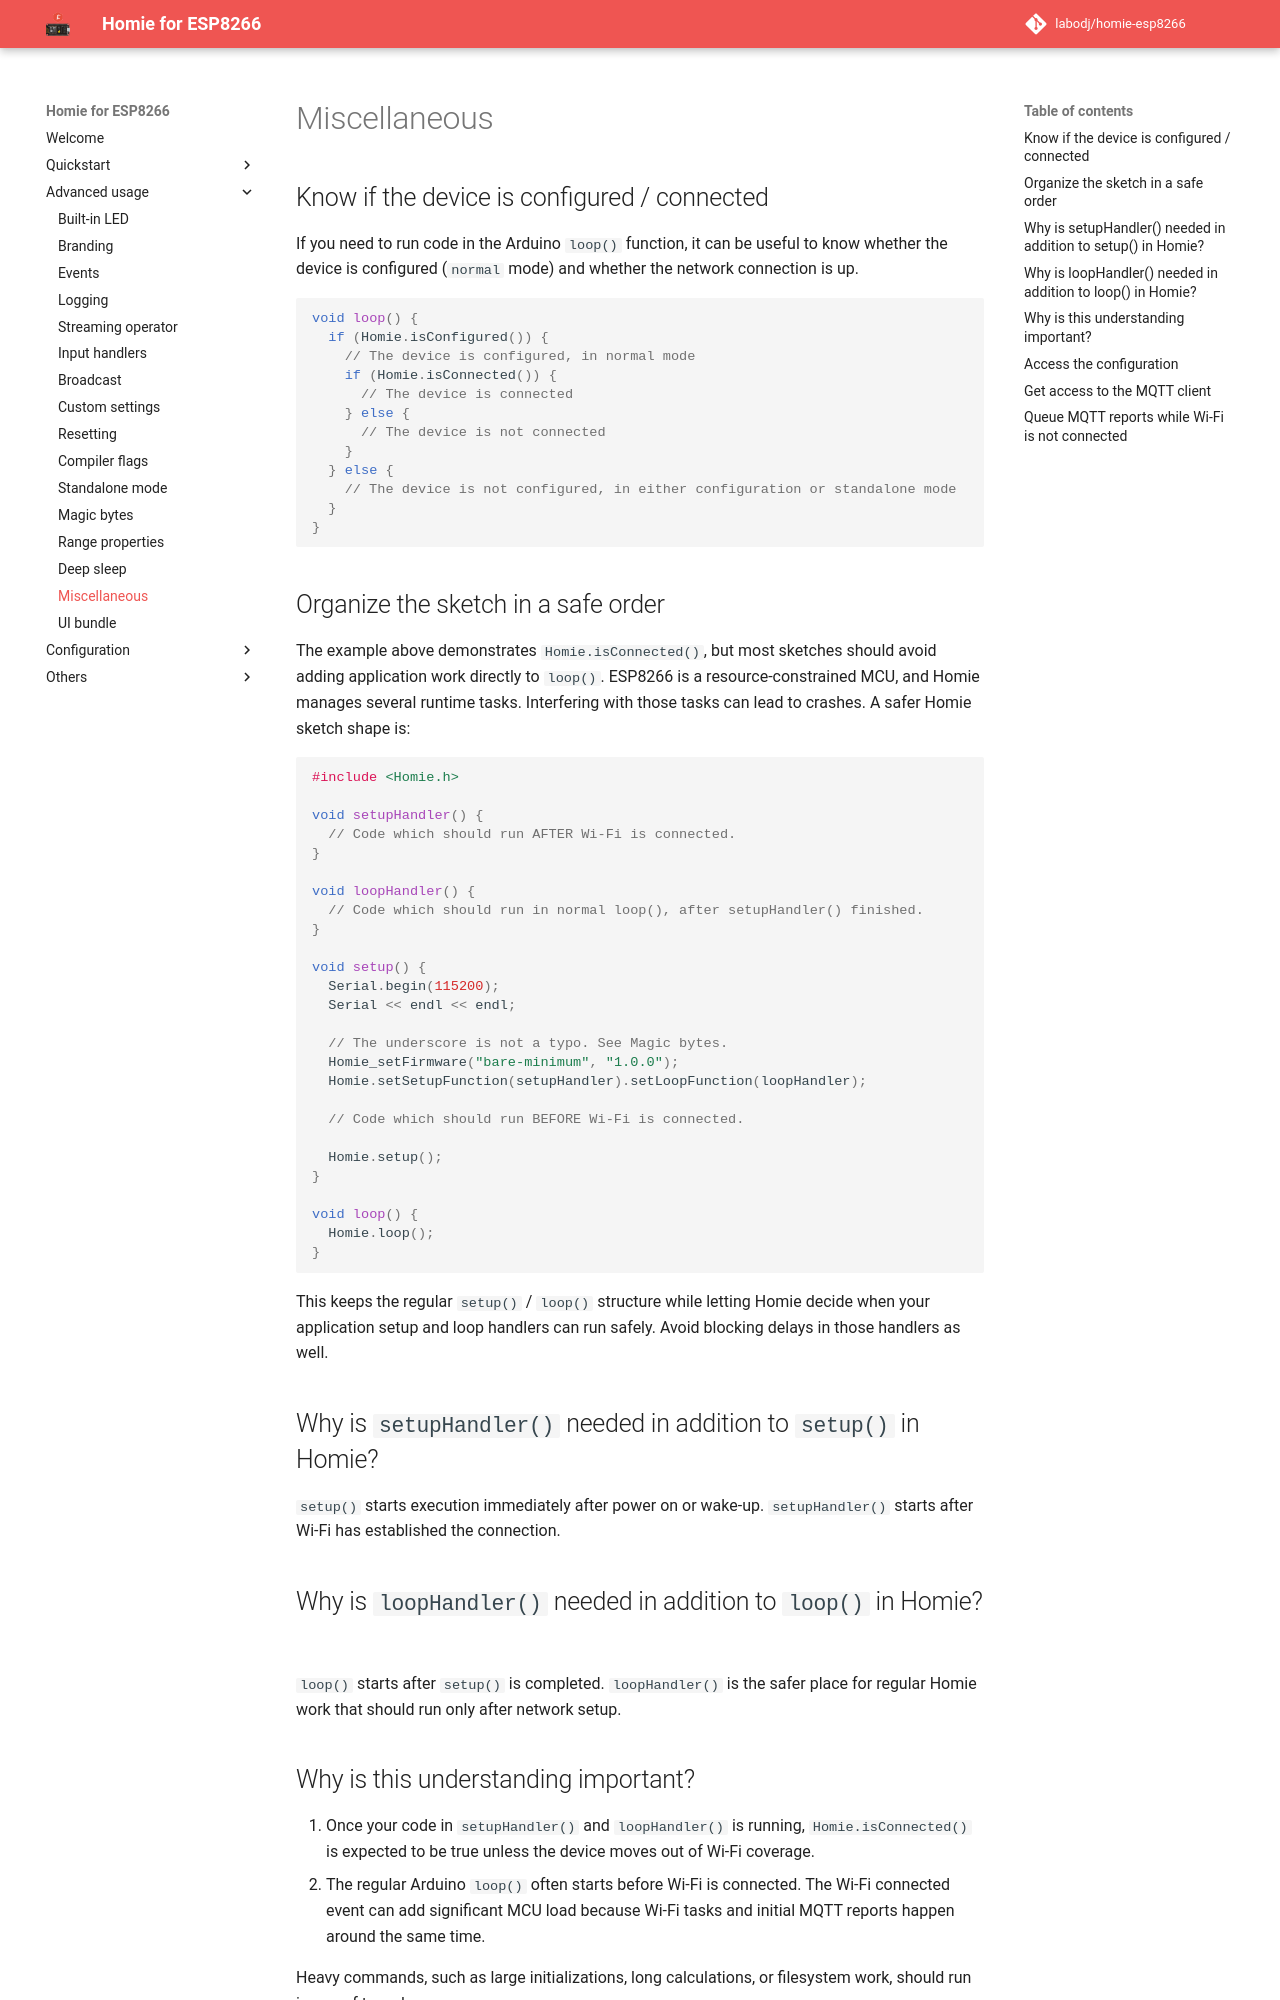

repository: labodj/homie-esp8266 · page: advanced-usage/miscellaneous/index.html · generator: mkdocs

# Miscellaneous

## Know if the device is configured / connected

If you need to run code in the Arduino `loop()` function, it can be useful to
know whether the device is configured (`normal` mode) and whether the network
connection is up.

```c++
void loop() {
  if (Homie.isConfigured()) {
    // The device is configured, in normal mode
    if (Homie.isConnected()) {
      // The device is connected
    } else {
      // The device is not connected
    }
  } else {
    // The device is not configured, in either configuration or standalone mode
  }
}
```

## Organize the sketch in a safe order

The example above demonstrates `Homie.isConnected()`, but most sketches should
avoid adding application work directly to `loop()`. ESP8266 is a
resource-constrained MCU, and Homie manages several runtime tasks. Interfering
with those tasks can lead to crashes. A safer Homie sketch shape is:

```c++
#include <Homie.h>

void setupHandler() {
  // Code which should run AFTER Wi-Fi is connected.
}

void loopHandler() {
  // Code which should run in normal loop(), after setupHandler() finished.
}

void setup() {
  Serial.begin(115200);
  Serial << endl << endl;

  // The underscore is not a typo. See Magic bytes.
  Homie_setFirmware("bare-minimum", "1.0.0");
  Homie.setSetupFunction(setupHandler).setLoopFunction(loopHandler);

  // Code which should run BEFORE Wi-Fi is connected.

  Homie.setup();
}

void loop() {
  Homie.loop();
}
```

This keeps the regular `setup()` / `loop()` structure while letting Homie decide
when your application setup and loop handlers can run safely. Avoid blocking
delays in those handlers as well.

## Why is `setupHandler()` needed in addition to `setup()` in Homie?

`setup()` starts execution immediately after power on or wake-up.
`setupHandler()` starts after Wi-Fi has established the connection.

## Why is `loopHandler()` needed in addition to `loop()` in Homie?

`loop()` starts after `setup()` is completed. `loopHandler()` is the safer place
for regular Homie work that should run only after network setup.
